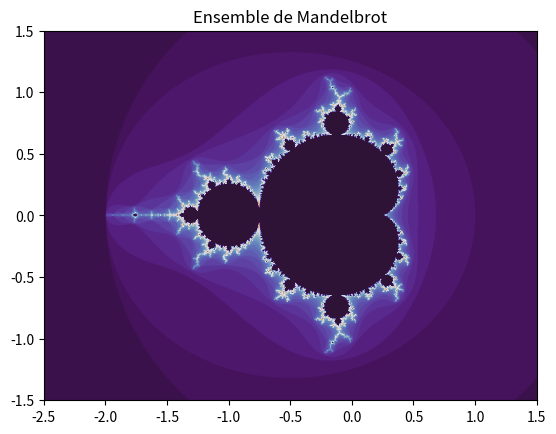

Recreate this plot in Python.
import matplotlib.pyplot as plt
import numpy as np





## REPRÉSENTATION DE L'ENSEMBLE DE MANDELBROT





## Fonction qui retourne un entier proportionnel à la durée de la divergence d'un point du plan complexe entré en paramètre

def pointMandelbrot(c) :
      # Initialisation de la récurrence
      z = 0
      # Calcul de la durée de divergence du point du plan complexe = Test de divergence pour chaque terme de la suite.
      # Si un terme diverge alors la boucle s'arrête et la fonction retourne le nombre d'itérations effectué.
      # Si aucun terme ne diverge alors le point fait parti de l'ensemble de Mandelbrot et la fonction retourne 0.
      for n in range(1, 50) :
            if abs(z) > 2 :
                  return n
            z = z**2 + c
      return 0



Rmin, Rmax = -2.5, 1.5              # Choix du zoom sur l'axe des réels (par défaut : -2.5, 1.5)
Imin, Imax = -1.5, 1.5              # Choix du zoom sur l'axe des imaginaires (par défaut : -1.5, 1.5)
nR = 1000                           # Nombre de pas sur l'axe des réels
nI = 1000                           # Nombre de pas sur l'axe des imaginaires
R = np.linspace(Rmin, Rmax, nR)     # Création de la liste des réels
I = np.linspace(Imin, Imax, nI)     # Création de la liste des imaginaires



## Fonction qui retourne un tableau ayant pour éléments les durées de divergence de chaque point du plan complexe

def ensembleMandelbrot(R, I) :
      # Création du tableau contenant les durées de divergence
      D = np.zeros([len(R), len(I)])
      # Calcul des durées de divergence pour chaque point du plan complexe
      for i in range(len(R)) :
            for j in range(len(I)) :
                  D[i,j] = pointMandelbrot(complex(R[i], I[j]))
      return D



## Récupération des données

D1 = ensembleMandelbrot(R, I)       # Création du tableau des données
D2 = D1.T                           # Calcul de la transposée du tableau de données pour la lecture des données. L'élément indexé par les indices m,n correspond au pixel de coordonnées y,x



# Plot 2D

plt.imshow(D2, extent=[Rmin, Rmax, Imin, Imax], cmap = "twilight_shifted")
plt.title("Ensemble de Mandelbrot")
plt.show()
